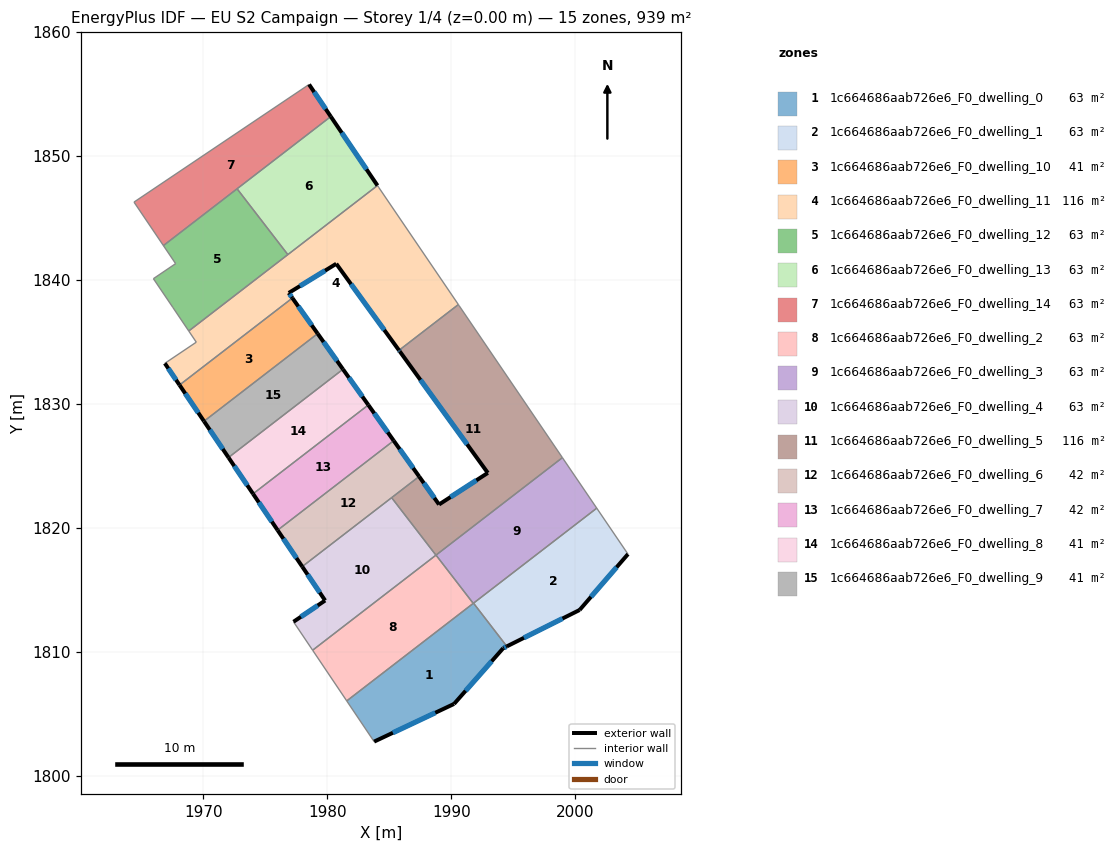
=== STOREY PLAN SPEC (per zone: floor XY polygon, exterior-wall plan segments, windows/doors) ===
zone 1: 1c664686aab726e6_F0_dwelling_0  (62.6 m²)
  floor: (1991.79, 1813.92) (1994.48, 1810.44) (1994.18, 1810.29) (1990.22, 1805.80) (1983.77, 1802.75) (1981.56, 1806.04)
  exterior wall: (1994.18, 1810.29) – (1994.48, 1810.44)  [0.3 m]
    window: (1994.25, 1810.33) – (1994.41, 1810.40)  [0.3 m²]
  exterior wall: (1990.22, 1805.80) – (1994.18, 1810.29)  [6.0 m]
    window: (1991.15, 1806.85) – (1993.25, 1809.24)  [5.1 m²]
  exterior wall: (1983.77, 1802.75) – (1990.22, 1805.80)  [7.1 m]
    window: (1985.29, 1803.47) – (1988.71, 1805.08)  [6.0 m²]
  interior walls: 4
zone 2: 1c664686aab726e6_F0_dwelling_1  (62.6 m²)
  floor: (2001.73, 1821.59) (2004.25, 1817.88) (2000.35, 1813.37) (1994.48, 1810.44) (1991.79, 1813.92)
  exterior wall: (2000.35, 1813.37) – (2004.25, 1817.88)  [6.0 m]
    window: (2001.26, 1814.43) – (2003.33, 1816.82)  [5.0 m²]
  exterior wall: (1994.48, 1810.44) – (2000.35, 1813.37)  [6.6 m]
    window: (1995.86, 1811.13) – (1998.97, 1812.68)  [5.5 m²]
  interior walls: 3
zone 3: 1c664686aab726e6_F0_dwelling_10  (40.6 m²)
  floor: (1977.18, 1838.54) (1979.22, 1835.67) (1970.05, 1828.60) (1968.07, 1831.52)
  exterior wall: (1968.07, 1831.52) – (1970.05, 1828.60)  [3.5 m]
    window: (1968.53, 1830.84) – (1969.58, 1829.29)  [3.0 m²]
  exterior wall: (1979.22, 1835.67) – (1977.18, 1838.54)  [3.5 m]
    window: (1978.74, 1836.34) – (1977.66, 1837.87)  [3.0 m²]
  interior walls: 2
zone 4: 1c664686aab726e6_F0_dwelling_11  (115.7 m²)
  floor: (1984.15, 1847.46) (1990.57, 1838.01) (1985.78, 1834.32) (1980.72, 1841.30) (1976.88, 1838.95) (1977.18, 1838.54) (1968.07, 1831.52) (1966.89, 1833.27) (1969.42, 1834.98) (1968.82, 1835.88) (1984.04, 1847.62)
  exterior wall: (1976.88, 1838.95) – (1980.72, 1841.30)  [4.5 m]
    window: (1977.78, 1839.51) – (1979.82, 1840.75)  [3.8 m²]
  exterior wall: (1977.18, 1838.54) – (1976.88, 1838.95)  [0.5 m]
    window: (1977.11, 1838.64) – (1976.95, 1838.86)  [0.4 m²]
  exterior wall: (1966.89, 1833.27) – (1968.07, 1831.52)  [2.1 m]
    window: (1967.17, 1832.86) – (1967.79, 1831.93)  [1.8 m²]
  exterior wall: (1980.72, 1841.30) – (1985.78, 1834.32)  [8.6 m]
    window: (1981.91, 1839.67) – (1984.59, 1835.96)  [7.3 m²]
  interior walls: 8
zone 5: 1c664686aab726e6_F0_dwelling_12  (62.6 m²)
  floor: (1972.72, 1847.36) (1976.81, 1842.04) (1968.82, 1835.88) (1967.54, 1837.77) (1965.96, 1840.10) (1967.76, 1841.32) (1966.77, 1842.77)
  interior walls: 7
zone 6: 1c664686aab726e6_F0_dwelling_13  (62.6 m²)
  floor: (1980.27, 1853.18) (1984.04, 1847.62) (1976.81, 1842.04) (1972.72, 1847.36)
  exterior wall: (1984.04, 1847.62) – (1980.27, 1853.18)  [6.7 m]
    window: (1983.16, 1848.92) – (1981.16, 1851.88)  [5.7 m²]
  interior walls: 3
zone 7: 1c664686aab726e6_F0_dwelling_14  (62.6 m²)
  floor: (1978.52, 1855.77) (1980.27, 1853.18) (1966.77, 1842.77) (1964.40, 1846.28)
  exterior wall: (1980.27, 1853.18) – (1978.52, 1855.77)  [3.1 m]
    window: (1979.86, 1853.79) – (1978.93, 1855.16)  [2.6 m²]
  interior walls: 4
zone 8: 1c664686aab726e6_F0_dwelling_2  (62.6 m²)
  floor: (1988.76, 1817.80) (1991.77, 1813.91) (1981.56, 1806.04) (1978.81, 1810.13)
  interior walls: 4
zone 9: 1c664686aab726e6_F0_dwelling_3  (62.6 m²)
  floor: (1998.96, 1825.66) (2001.73, 1821.59) (1991.77, 1813.91) (1988.76, 1817.80)
  interior walls: 5
zone 10: 1c664686aab726e6_F0_dwelling_4  (62.6 m²)
  floor: (1985.18, 1822.43) (1988.76, 1817.80) (1978.81, 1810.13) (1977.27, 1812.42) (1979.82, 1814.14) (1977.97, 1816.87)
  exterior wall: (1979.82, 1814.14) – (1977.27, 1812.42)  [3.1 m]
    window: (1979.22, 1813.74) – (1977.87, 1812.83)  [2.6 m²]
  exterior wall: (1977.97, 1816.87) – (1979.82, 1814.14)  [3.3 m]
    window: (1978.40, 1816.23) – (1979.38, 1814.78)  [2.8 m²]
  interior walls: 4
zone 11: 1c664686aab726e6_F0_dwelling_5  (116.1 m²)
  floor: (1990.62, 1837.93) (1998.96, 1825.66) (1988.76, 1817.80) (1985.18, 1822.43) (1987.40, 1824.14) (1989.01, 1821.88) (1992.94, 1824.43) (1985.84, 1834.24) (1985.78, 1834.32) (1990.57, 1838.01)
  exterior wall: (1985.78, 1834.32) – (1985.84, 1834.24)  [0.1 m]
    window: (1985.79, 1834.30) – (1985.82, 1834.26)  [0.1 m²]
  exterior wall: (1989.01, 1821.88) – (1987.40, 1824.14)  [2.8 m]
    window: (1988.63, 1822.41) – (1987.78, 1823.61)  [2.3 m²]
  exterior wall: (1992.94, 1824.43) – (1989.01, 1821.88)  [4.7 m]
    window: (1992.02, 1823.83) – (1989.93, 1822.48)  [4.0 m²]
  exterior wall: (1985.84, 1834.24) – (1992.94, 1824.43)  [12.1 m]
    window: (1987.50, 1831.94) – (1991.27, 1826.74)  [10.2 m²]
  interior walls: 6
zone 12: 1c664686aab726e6_F0_dwelling_6  (42.0 m²)
  floor: (1985.35, 1827.03) (1987.40, 1824.14) (1977.97, 1816.87) (1975.98, 1819.81)
  exterior wall: (1975.98, 1819.81) – (1977.97, 1816.87)  [3.5 m]
    window: (1976.45, 1819.12) – (1977.50, 1817.56)  [3.0 m²]
  exterior wall: (1987.40, 1824.14) – (1985.35, 1827.03)  [3.5 m]
    window: (1986.92, 1824.82) – (1985.83, 1826.35)  [3.0 m²]
  interior walls: 3
zone 13: 1c664686aab726e6_F0_dwelling_7  (41.6 m²)
  floor: (1983.30, 1829.92) (1985.35, 1827.03) (1975.98, 1819.81) (1974.00, 1822.75)
  exterior wall: (1974.00, 1822.75) – (1975.98, 1819.81)  [3.5 m]
    window: (1974.47, 1822.06) – (1975.52, 1820.50)  [3.0 m²]
  exterior wall: (1985.35, 1827.03) – (1983.30, 1829.92)  [3.5 m]
    window: (1984.87, 1827.71) – (1983.78, 1829.24)  [3.0 m²]
  interior walls: 2
zone 14: 1c664686aab726e6_F0_dwelling_8  (41.3 m²)
  floor: (1981.26, 1832.79) (1983.30, 1829.92) (1974.00, 1822.75) (1972.02, 1825.67)
  exterior wall: (1972.02, 1825.67) – (1974.00, 1822.75)  [3.5 m]
    window: (1972.49, 1824.99) – (1973.54, 1823.43)  [3.0 m²]
  exterior wall: (1983.30, 1829.92) – (1981.26, 1832.79)  [3.5 m]
    window: (1982.82, 1830.59) – (1981.74, 1832.12)  [3.0 m²]
  interior walls: 2
zone 15: 1c664686aab726e6_F0_dwelling_9  (41.0 m²)
  floor: (1979.22, 1835.67) (1981.26, 1832.79) (1972.02, 1825.67) (1970.05, 1828.60)
  exterior wall: (1970.05, 1828.60) – (1972.02, 1825.67)  [3.5 m]
    window: (1970.51, 1827.91) – (1971.56, 1826.36)  [3.0 m²]
  exterior wall: (1981.26, 1832.79) – (1979.22, 1835.67)  [3.5 m]
    window: (1980.78, 1833.47) – (1979.70, 1834.99)  [3.0 m²]
  interior walls: 2

=== DERIVED (storey summary) ===
Building: EU S2 Campaign
Storey: 1 of 4  (floor level z = 0.00 m)
Storey gross floor area: 939.2 m²
Zones on this storey: 15
  - 1c664686aab726e6_F0_dwelling_0: floor 62.6 m²; exterior wall 13.5 m (40.4 m²); 3 window(s) 11.4 m²; WWR 28.1%
  - 1c664686aab726e6_F0_dwelling_1: floor 62.6 m²; exterior wall 12.5 m (37.6 m²); 2 window(s) 10.6 m²; WWR 28.1%
  - 1c664686aab726e6_F0_dwelling_10: floor 40.6 m²; exterior wall 7.0 m (21.1 m²); 2 window(s) 5.9 m²; WWR 28.1%
  - 1c664686aab726e6_F0_dwelling_11: floor 115.7 m²; exterior wall 15.7 m (47.2 m²); 4 window(s) 13.3 m²; WWR 28.1%
  - 1c664686aab726e6_F0_dwelling_12: floor 62.6 m²
  - 1c664686aab726e6_F0_dwelling_13: floor 62.6 m²; exterior wall 6.7 m (20.2 m²); 1 window(s) 5.7 m²; WWR 28.1%
  - 1c664686aab726e6_F0_dwelling_14: floor 62.6 m²; exterior wall 3.1 m (9.4 m²); 1 window(s) 2.6 m²; WWR 28.1%
  - 1c664686aab726e6_F0_dwelling_2: floor 62.6 m²
  - 1c664686aab726e6_F0_dwelling_3: floor 62.6 m²
  - 1c664686aab726e6_F0_dwelling_4: floor 62.6 m²; exterior wall 6.4 m (19.1 m²); 2 window(s) 5.4 m²; WWR 28.1%
  - 1c664686aab726e6_F0_dwelling_5: floor 116.1 m²; exterior wall 19.7 m (59.0 m²); 4 window(s) 16.6 m²; WWR 28.1%
  - 1c664686aab726e6_F0_dwelling_6: floor 42.0 m²; exterior wall 7.1 m (21.3 m²); 2 window(s) 6.0 m²; WWR 28.1%
  - 1c664686aab726e6_F0_dwelling_7: floor 41.6 m²; exterior wall 7.1 m (21.2 m²); 2 window(s) 6.0 m²; WWR 28.1%
  - 1c664686aab726e6_F0_dwelling_8: floor 41.3 m²; exterior wall 7.1 m (21.2 m²); 2 window(s) 6.0 m²; WWR 28.1%
  - 1c664686aab726e6_F0_dwelling_9: floor 41.0 m²; exterior wall 7.1 m (21.2 m²); 2 window(s) 6.0 m²; WWR 28.1%
Zone adjacency (shared interzone walls):
  - 1c664686aab726e6_F0_dwelling_0 ↔ 1c664686aab726e6_F0_dwelling_1
  - 1c664686aab726e6_F0_dwelling_0 ↔ 1c664686aab726e6_F0_dwelling_2
  - 1c664686aab726e6_F0_dwelling_0 ↔ 1c664686aab726e6_F0_dwelling_3
  - 1c664686aab726e6_F0_dwelling_1 ↔ 1c664686aab726e6_F0_dwelling_3
  - 1c664686aab726e6_F0_dwelling_10 ↔ 1c664686aab726e6_F0_dwelling_11
  - 1c664686aab726e6_F0_dwelling_10 ↔ 1c664686aab726e6_F0_dwelling_9
  - 1c664686aab726e6_F0_dwelling_11 ↔ 1c664686aab726e6_F0_dwelling_12
  - 1c664686aab726e6_F0_dwelling_11 ↔ 1c664686aab726e6_F0_dwelling_13
  - 1c664686aab726e6_F0_dwelling_11 ↔ 1c664686aab726e6_F0_dwelling_5
  - 1c664686aab726e6_F0_dwelling_12 ↔ 1c664686aab726e6_F0_dwelling_13
  - 1c664686aab726e6_F0_dwelling_12 ↔ 1c664686aab726e6_F0_dwelling_14
  - 1c664686aab726e6_F0_dwelling_13 ↔ 1c664686aab726e6_F0_dwelling_14
  - 1c664686aab726e6_F0_dwelling_2 ↔ 1c664686aab726e6_F0_dwelling_3
  - 1c664686aab726e6_F0_dwelling_2 ↔ 1c664686aab726e6_F0_dwelling_4
  - 1c664686aab726e6_F0_dwelling_3 ↔ 1c664686aab726e6_F0_dwelling_5
  - 1c664686aab726e6_F0_dwelling_4 ↔ 1c664686aab726e6_F0_dwelling_5
  - 1c664686aab726e6_F0_dwelling_4 ↔ 1c664686aab726e6_F0_dwelling_6
  - 1c664686aab726e6_F0_dwelling_5 ↔ 1c664686aab726e6_F0_dwelling_6
  - 1c664686aab726e6_F0_dwelling_6 ↔ 1c664686aab726e6_F0_dwelling_7
  - 1c664686aab726e6_F0_dwelling_7 ↔ 1c664686aab726e6_F0_dwelling_8
  - 1c664686aab726e6_F0_dwelling_8 ↔ 1c664686aab726e6_F0_dwelling_9